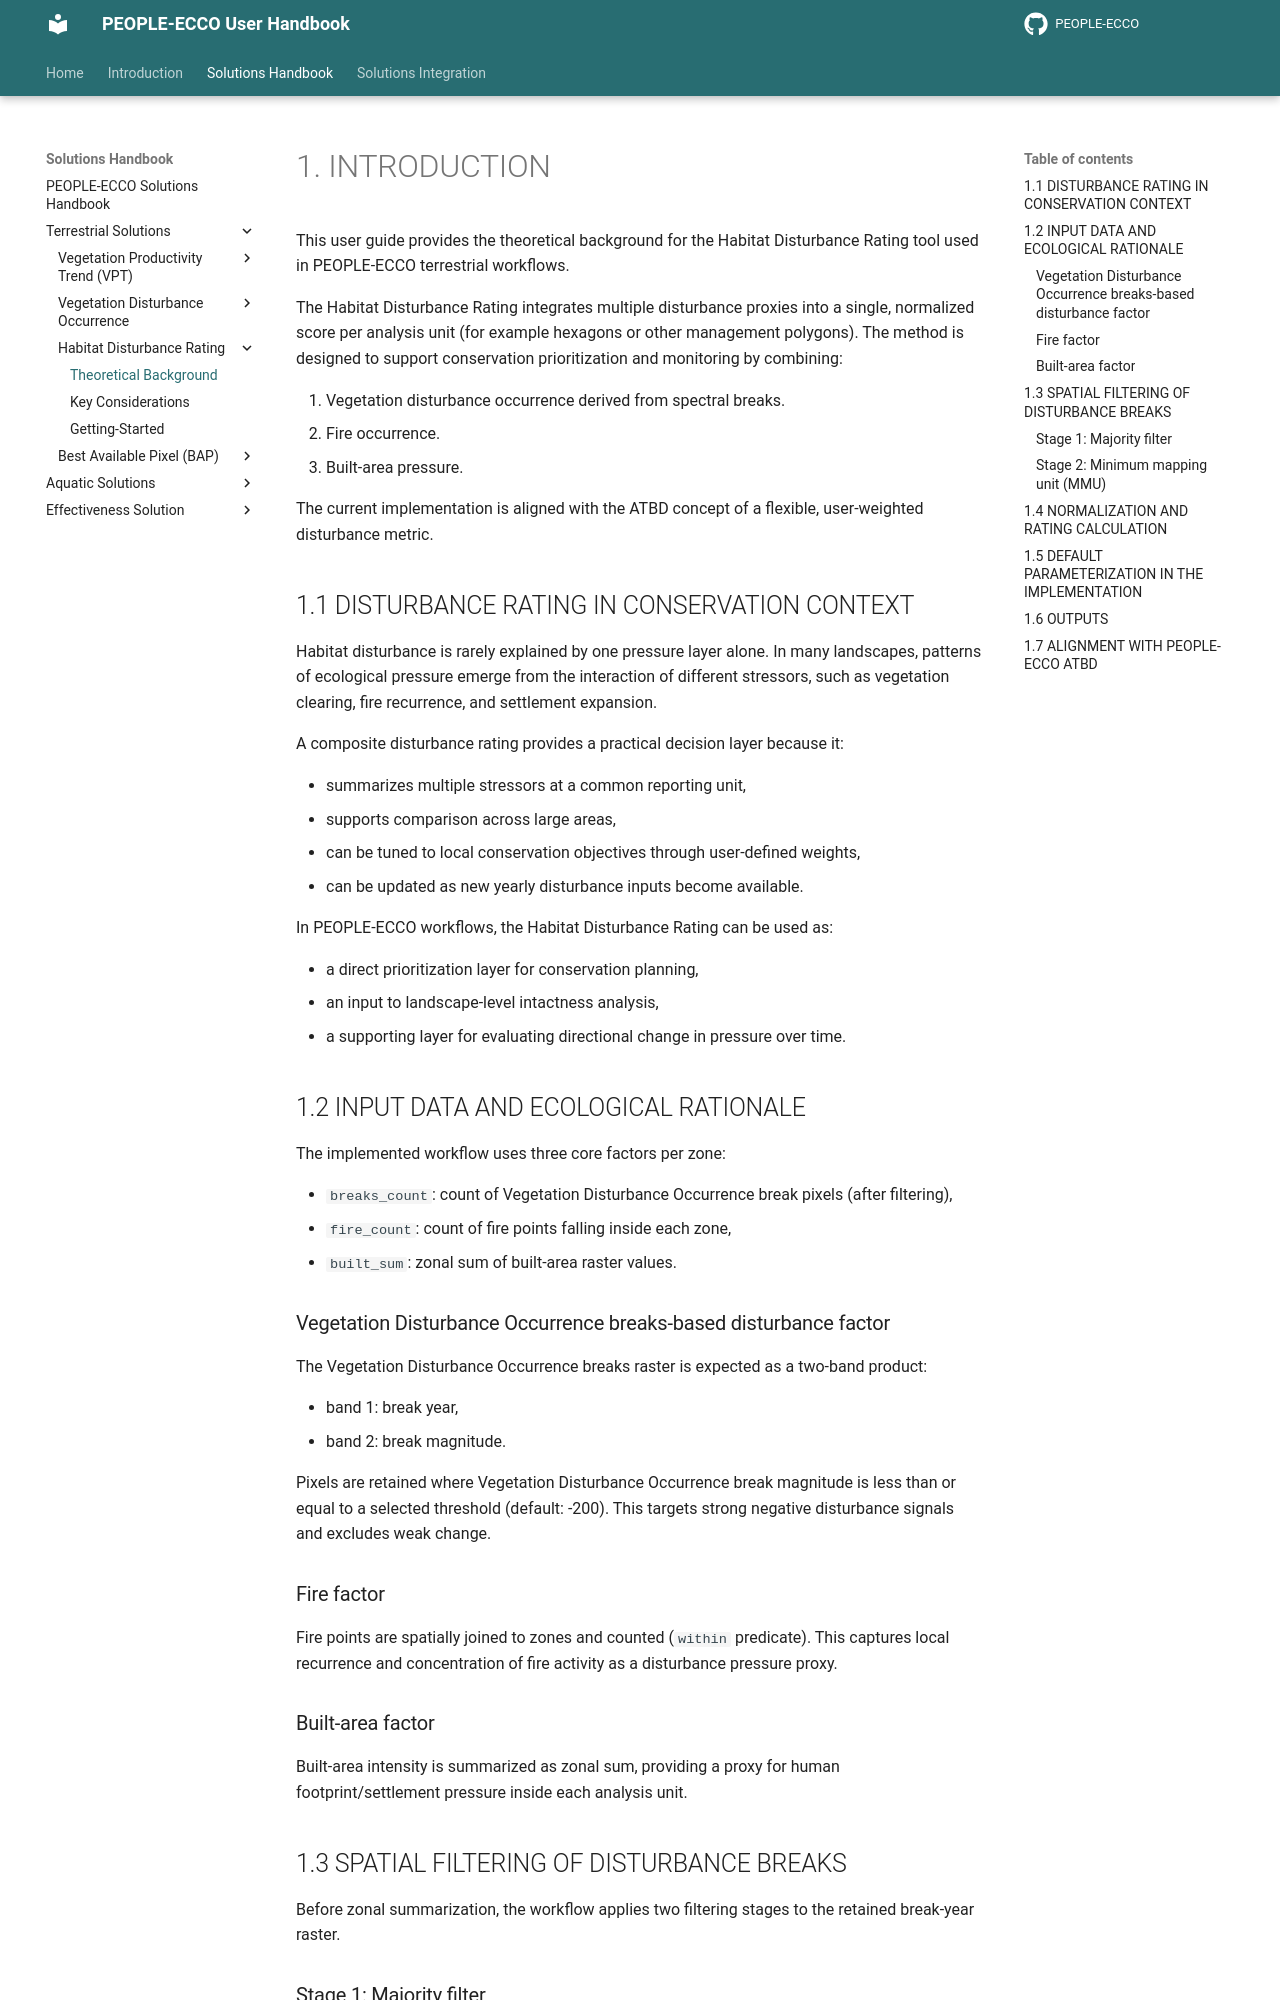

repository: PEOPLE-ECCO/PEOPLE-ECCO.github.io · page: handbook/terrestrial-solutions/habitat-disturbance/theoretical-background/index.html · generator: mkdocs

# 1. INTRODUCTION

This user guide provides the theoretical background for the Habitat Disturbance Rating tool used in PEOPLE-ECCO terrestrial workflows.

The Habitat Disturbance Rating integrates multiple disturbance proxies into a single, normalized score per analysis unit (for example hexagons or other management polygons). The method is designed to support conservation prioritization and monitoring by combining:

1. Vegetation disturbance occurrence derived from spectral breaks.
2. Fire occurrence.
3. Built-area pressure.

The current implementation is aligned with the ATBD concept of a flexible, user-weighted disturbance metric.

## 1.1 DISTURBANCE RATING IN CONSERVATION CONTEXT

Habitat disturbance is rarely explained by one pressure layer alone. In many landscapes, patterns of ecological pressure emerge from the interaction of different stressors, such as vegetation clearing, fire recurrence, and settlement expansion.

A composite disturbance rating provides a practical decision layer because it:

- summarizes multiple stressors at a common reporting unit,
- supports comparison across large areas,
- can be tuned to local conservation objectives through user-defined weights,
- can be updated as new yearly disturbance inputs become available.

In PEOPLE-ECCO workflows, the Habitat Disturbance Rating can be used as:

- a direct prioritization layer for conservation planning,
- an input to landscape-level intactness analysis,
- a supporting layer for evaluating directional change in pressure over time.

## 1.2 INPUT DATA AND ECOLOGICAL RATIONALE

The implemented workflow uses three core factors per zone:

- `breaks_count`: count of Vegetation Disturbance Occurrence break pixels (after filtering),
- `fire_count`: count of fire points falling inside each zone,
- `built_sum`: zonal sum of built-area raster values.

### Vegetation Disturbance Occurrence breaks-based disturbance factor

The Vegetation Disturbance Occurrence breaks raster is expected as a two-band product:

- band 1: break year,
- band 2: break magnitude.

Pixels are retained where Vegetation Disturbance Occurrence break magnitude is less than or equal to a selected threshold (default: -200). This targets strong negative disturbance signals and excludes weak change.

### Fire factor

Fire points are spatially joined to zones and counted (`within` predicate). This captures local recurrence and concentration of fire activity as a disturbance pressure proxy.

### Built-area factor

Built-area intensity is summarized as zonal sum, providing a proxy for human footprint/settlement pressure inside each analysis unit.

## 1.3 SPATIAL FILTERING OF DISTURBANCE BREAKS

Before zonal summarization, the workflow applies two filtering stages to the retained break-year raster.
